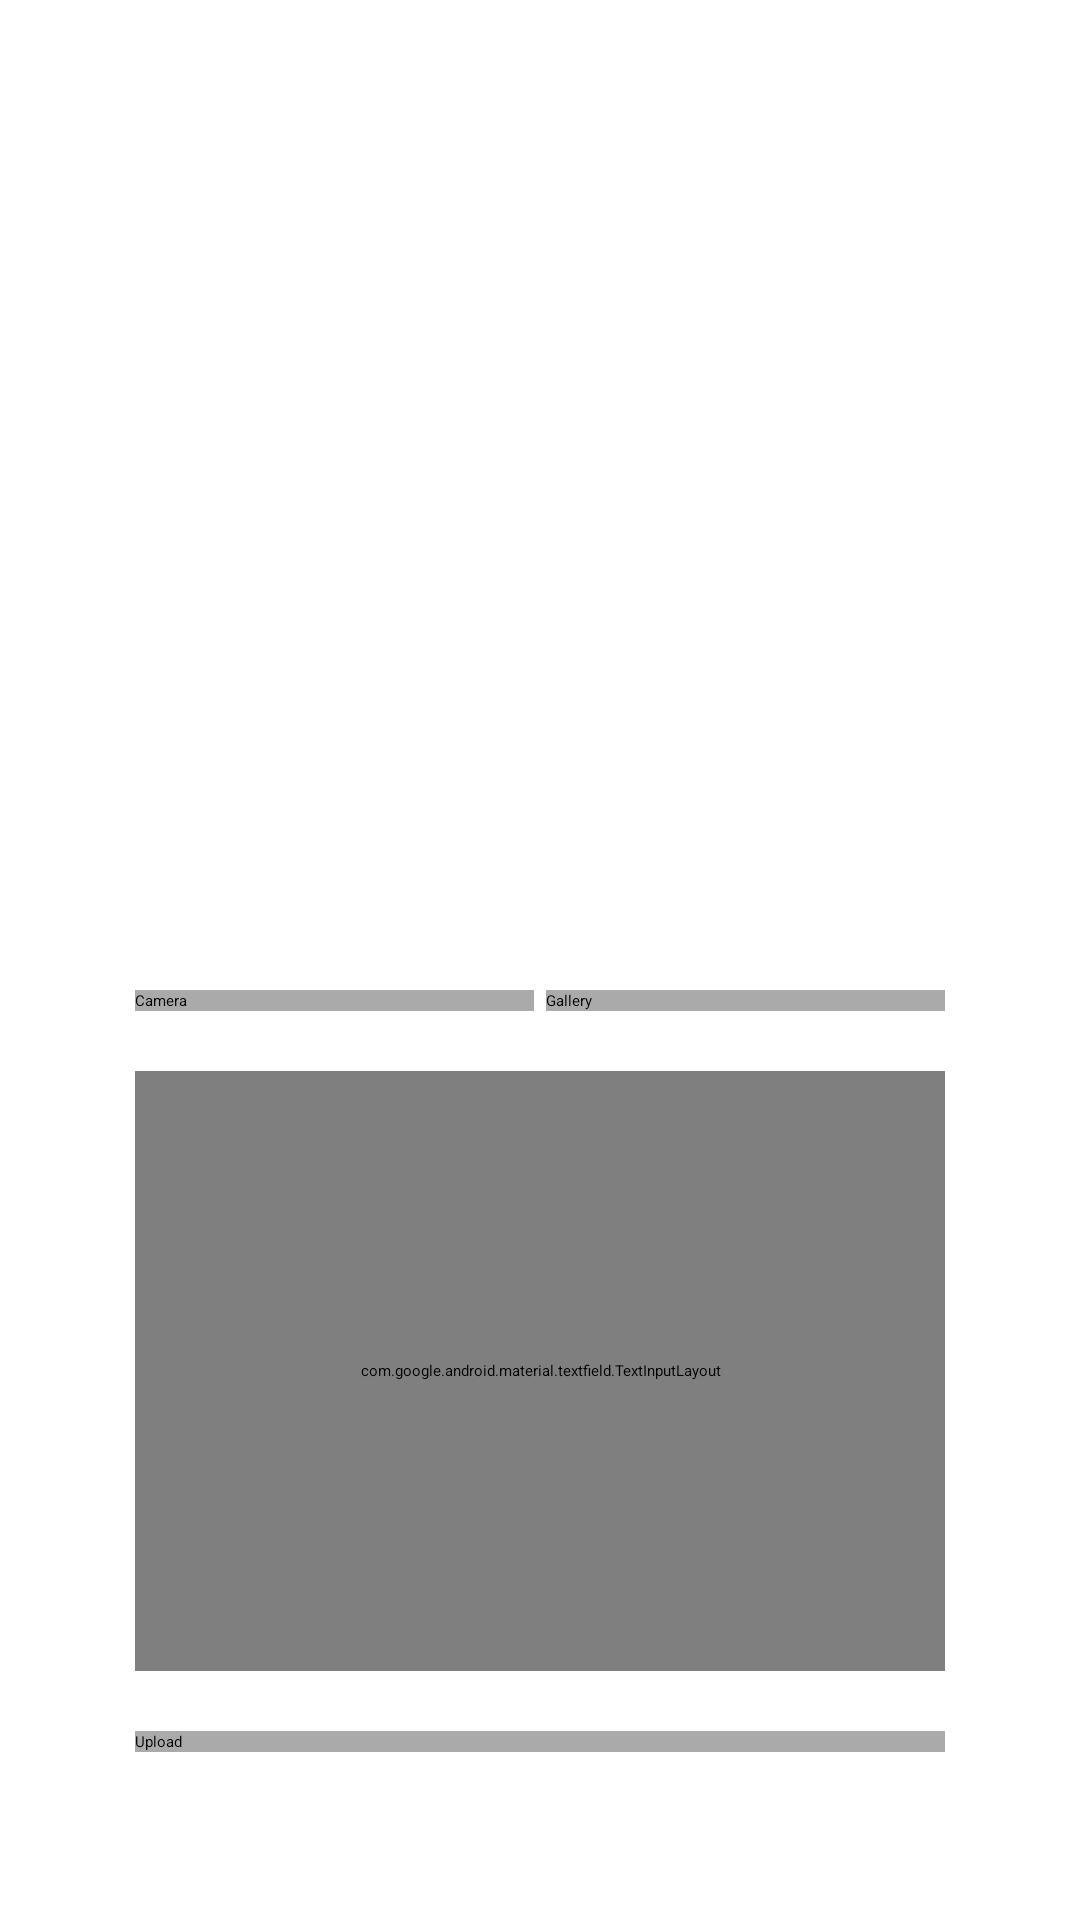

The Android layout XML behind this screen, and the referenced resources:
<!-- AndroidManifest.xml: application theme Theme.StoryApp -->
<!-- res/layout/activity_add_story.xml -->
<?xml version="1.0" encoding="utf-8"?>
<androidx.constraintlayout.widget.ConstraintLayout xmlns:android="http://schemas.android.com/apk/res/android"
    xmlns:app="http://schemas.android.com/apk/res-auto"
    xmlns:tools="http://schemas.android.com/tools"
    android:layout_width="match_parent"
    android:layout_height="match_parent"
    android:background="@color/white"
    tools:context=".AddStoryActivity">

    <ScrollView
        android:layout_width="match_parent"
        android:layout_height="match_parent"
        app:layout_constraintBottom_toBottomOf="parent"
        app:layout_constraintEnd_toEndOf="parent"
        app:layout_constraintStart_toStartOf="parent"
        app:layout_constraintTop_toTopOf="parent">

        <LinearLayout
            android:layout_margin="20dp"
            android:layout_width="match_parent"
            android:layout_height="wrap_content"
            android:orientation="vertical"
            android:gravity="center">

            <com.google.android.material.imageview.ShapeableImageView
                android:id="@+id/preview"
                android:layout_width="270dp"
                android:layout_height="250dp"
                app:srcCompat="@color/navy"
                android:layout_marginVertical="30dp"/>

            <LinearLayout
                android:layout_width="270dp"
                android:layout_height="wrap_content"
                android:orientation="horizontal">

                <androidx.appcompat.widget.AppCompatButton
                    android:id="@+id/camera"
                    android:layout_weight="1"
                    android:layout_width="0dp"
                    android:layout_height="wrap_content"
                    android:background="@android:color/darker_gray"
                    android:text="Camera"
                    android:layout_marginEnd="2dp"
                    android:textColor="@color/black"/>

                <androidx.appcompat.widget.AppCompatButton
                    android:id="@+id/gallery"
                    android:layout_weight="1"
                    android:layout_width="0dp"
                    android:layout_height="wrap_content"
                    android:background="@android:color/darker_gray"
                    android:text="Gallery"
                    android:layout_marginStart="2dp"
                    android:textColor="@color/black"/>

            </LinearLayout>

            <com.google.android.material.textfield.TextInputLayout
                android:id="@+id/edDescLayout"
                style="@style/Widget.MaterialComponents.TextInputLayout.OutlinedBox"
                android:layout_width="270dp"
                android:layout_height="200dp"
                android:layout_marginVertical="20sp"
                android:layout_marginHorizontal="20dp"
                app:hintTextColor="@android:color/darker_gray"
                app:boxStrokeColor="@color/black"
                app:boxStrokeWidth="1dp"
                app:startIconTint="@color/black">

                <com.google.android.material.textfield.TextInputEditText
                    android:id="@+id/edDesc"
                    android:layout_width="match_parent"
                    android:layout_height="match_parent"
                    android:ems="10"
                    android:hint="Description"
                    android:gravity="start"
                    android:textColor="@color/black"
                    android:inputType="textMultiLine"
                    tools:ignore="SpeakableTextPresentCheck" />

            </com.google.android.material.textfield.TextInputLayout>

            <androidx.appcompat.widget.AppCompatButton
                android:id="@+id/btnUpload"
                android:layout_width="270dp"
                android:layout_height="wrap_content"
                android:text="Upload"
                android:background="@android:color/darker_gray"
                android:textColor="@color/black"/>

        </LinearLayout>

    </ScrollView>

</androidx.constraintlayout.widget.ConstraintLayout>
<!-- resources referenced by this layout -->
<resources>
  <style name="Theme.StoryApp" parent="Theme.MaterialComponents.DayNight.NoActionBar">
  
      </style>
  <!-- not gathered from this repository: default colours our renderer supplied (Android Studio template values) -->
  <color name="black">#FF000000</color>
  <color name="white">#FFFFFFFF</color>
</resources>
